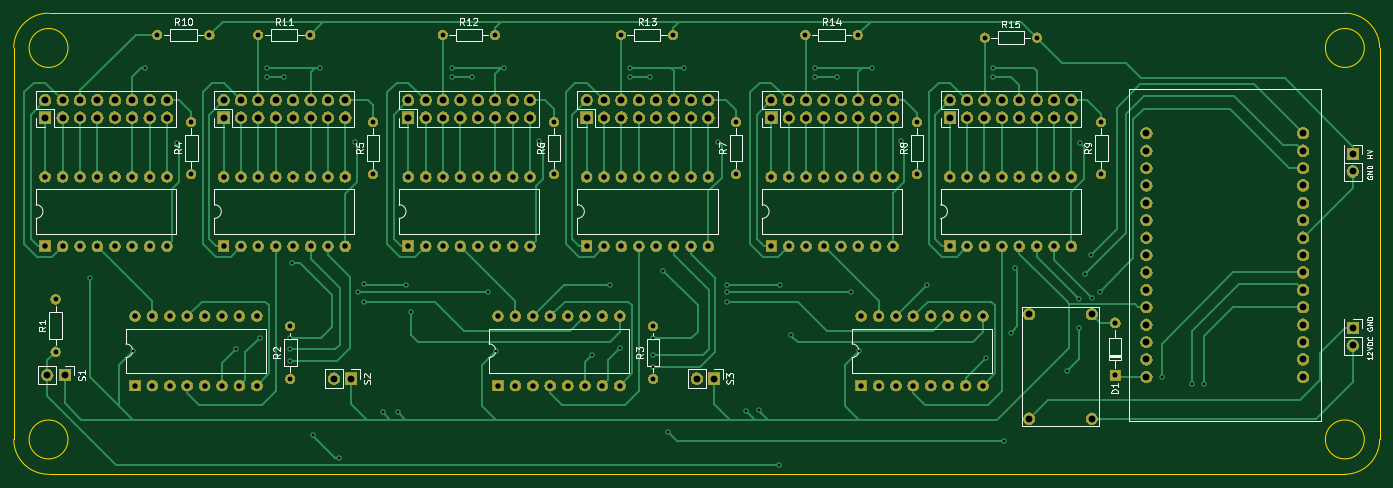
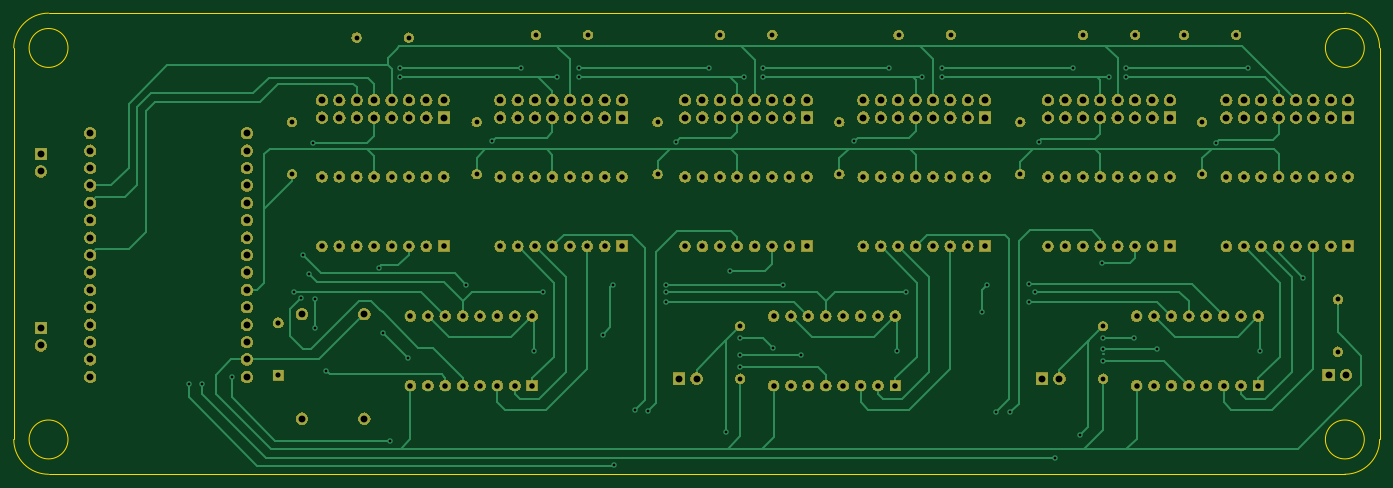
Circuit board: 11 layer files. Board 199.4 x 67.3 mm.
- bottom_copper: NixieClock-B_Cu.gbr (30486 bytes)
- bottom_mask: NixieClock-B_Mask.gbr (345261 bytes)
- paste: NixieClock-B_Paste.gbr (504 bytes)
- bottom_silk: NixieClock-B_SilkS.gbr (505 bytes)
- outline: NixieClock-Edge_Cuts.gbr (1285 bytes)
- top_copper: NixieClock-F_Cu.gbr (36700 bytes)
- top_mask: NixieClock-F_Mask.gbr (345261 bytes)
- paste: NixieClock-F_Paste.gbr (504 bytes)
- top_silk: NixieClock-F_SilkS.gbr (30296 bytes)
- drill: NixieClock-NPTH.drl (303 bytes)
- drill: NixieClock-PTH.drl (5607 bytes)

=== bottom_copper: NixieClock-B_Cu.gbr (30486 bytes, source omitted) ===
=== bottom_mask: NixieClock-B_Mask.gbr (345261 bytes, source omitted) ===
=== paste: NixieClock-B_Paste.gbr ===
G04 #@! TF.GenerationSoftware,KiCad,Pcbnew,(5.1.4-0-10_14)*
G04 #@! TF.CreationDate,2019-10-28T00:34:47-04:00*
G04 #@! TF.ProjectId,NixieClock,4e697869-6543-46c6-9f63-6b2e6b696361,rev?*
G04 #@! TF.SameCoordinates,Original*
G04 #@! TF.FileFunction,Paste,Bot*
G04 #@! TF.FilePolarity,Positive*
%FSLAX46Y46*%
G04 Gerber Fmt 4.6, Leading zero omitted, Abs format (unit mm)*
G04 Created by KiCad (PCBNEW (5.1.4-0-10_14)) date 2019-10-28 00:34:47*
%MOMM*%
%LPD*%
G04 APERTURE LIST*
G04 APERTURE END LIST*
M02*

=== bottom_silk: NixieClock-B_SilkS.gbr ===
G04 #@! TF.GenerationSoftware,KiCad,Pcbnew,(5.1.4-0-10_14)*
G04 #@! TF.CreationDate,2019-10-28T00:34:47-04:00*
G04 #@! TF.ProjectId,NixieClock,4e697869-6543-46c6-9f63-6b2e6b696361,rev?*
G04 #@! TF.SameCoordinates,Original*
G04 #@! TF.FileFunction,Legend,Bot*
G04 #@! TF.FilePolarity,Positive*
%FSLAX46Y46*%
G04 Gerber Fmt 4.6, Leading zero omitted, Abs format (unit mm)*
G04 Created by KiCad (PCBNEW (5.1.4-0-10_14)) date 2019-10-28 00:34:47*
%MOMM*%
%LPD*%
G04 APERTURE LIST*
G04 APERTURE END LIST*
M02*

=== outline: NixieClock-Edge_Cuts.gbr ===
G04 #@! TF.GenerationSoftware,KiCad,Pcbnew,(5.1.4-0-10_14)*
G04 #@! TF.CreationDate,2019-10-28T00:34:47-04:00*
G04 #@! TF.ProjectId,NixieClock,4e697869-6543-46c6-9f63-6b2e6b696361,rev?*
G04 #@! TF.SameCoordinates,Original*
G04 #@! TF.FileFunction,Profile,NP*
%FSLAX46Y46*%
G04 Gerber Fmt 4.6, Leading zero omitted, Abs format (unit mm)*
G04 Created by KiCad (PCBNEW (5.1.4-0-10_14)) date 2019-10-28 00:34:47*
%MOMM*%
%LPD*%
G04 APERTURE LIST*
%ADD10C,0.050000*%
G04 APERTURE END LIST*
D10*
X269240000Y-71120000D02*
G75*
G02X274320000Y-76200000I0J-5080000D01*
G01*
X272079806Y-76200000D02*
G75*
G03X272079806Y-76200000I-2839806J0D01*
G01*
X274320000Y-133350000D02*
G75*
G02X269240000Y-138430000I-5080000J0D01*
G01*
X272079806Y-133350000D02*
G75*
G03X272079806Y-133350000I-2839806J0D01*
G01*
X80010000Y-138430000D02*
G75*
G02X74930000Y-133350000I0J5080000D01*
G01*
X82849806Y-133350000D02*
G75*
G03X82849806Y-133350000I-2839806J0D01*
G01*
X74930000Y-76200000D02*
G75*
G02X80010000Y-71120000I5080000J0D01*
G01*
X82849806Y-76200000D02*
G75*
G03X82849806Y-76200000I-2839806J0D01*
G01*
X80010000Y-71120000D02*
X269240000Y-71120000D01*
X74930000Y-133350000D02*
X74930000Y-76200000D01*
X274320000Y-133350000D02*
X274320000Y-76200000D01*
X80010000Y-138430000D02*
X269240000Y-138430000D01*
M02*

=== top_copper: NixieClock-F_Cu.gbr (36700 bytes, source omitted) ===
=== top_mask: NixieClock-F_Mask.gbr (345261 bytes, source omitted) ===
=== paste: NixieClock-F_Paste.gbr ===
G04 #@! TF.GenerationSoftware,KiCad,Pcbnew,(5.1.4-0-10_14)*
G04 #@! TF.CreationDate,2019-10-28T00:34:47-04:00*
G04 #@! TF.ProjectId,NixieClock,4e697869-6543-46c6-9f63-6b2e6b696361,rev?*
G04 #@! TF.SameCoordinates,Original*
G04 #@! TF.FileFunction,Paste,Top*
G04 #@! TF.FilePolarity,Positive*
%FSLAX46Y46*%
G04 Gerber Fmt 4.6, Leading zero omitted, Abs format (unit mm)*
G04 Created by KiCad (PCBNEW (5.1.4-0-10_14)) date 2019-10-28 00:34:47*
%MOMM*%
%LPD*%
G04 APERTURE LIST*
G04 APERTURE END LIST*
M02*

=== top_silk: NixieClock-F_SilkS.gbr (30296 bytes, source omitted) ===
=== drill: NixieClock-NPTH.drl ===
M48
; DRILL file {KiCad (5.1.4-0-10_14)} date Monday, October 28, 2019 at 12:34:50 AM
; FORMAT={-:-/ absolute / inch / decimal}
; #@! TF.CreationDate,2019-10-28T00:34:50-04:00
; #@! TF.GenerationSoftware,Kicad,Pcbnew,(5.1.4-0-10_14)
; #@! TF.FileFunction,NonPlated,1,2,NPTH
FMAT,2
INCH
%
G90
G05
T0
M30

=== drill: NixieClock-PTH.drl (5607 bytes, source omitted) ===
